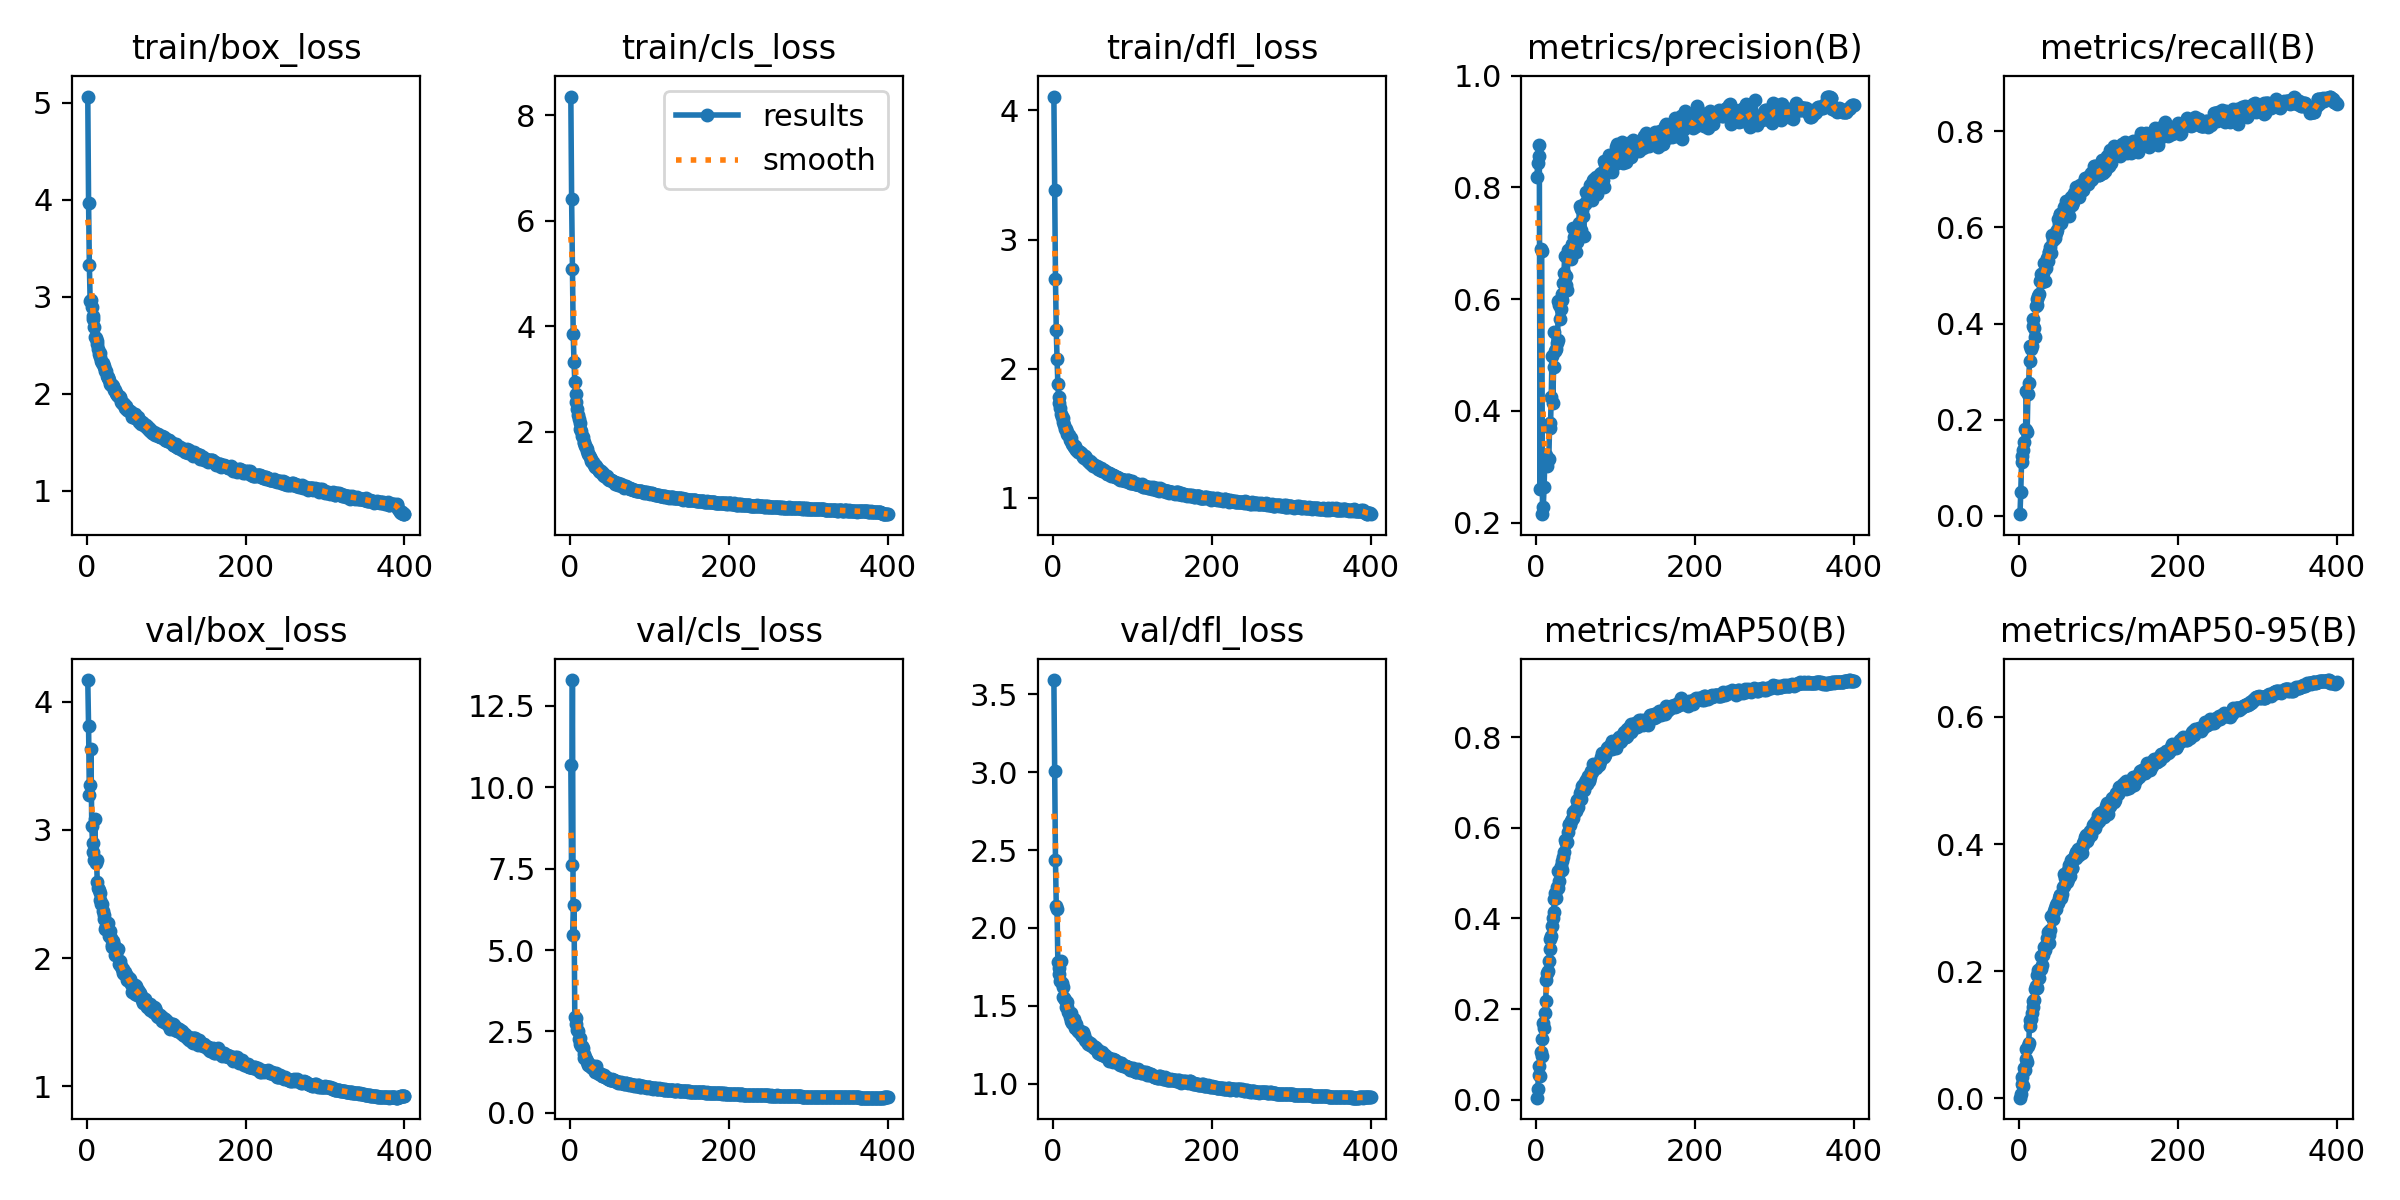

Source data for this figure (header and first rows):
epoch, train/box_loss, train/cls_loss, train/dfl_loss, metrics/precision(B), metrics/recall(B), metrics/mAP50(B), metrics/mAP50-95(B), val/box_loss, val/cls_loss, val/dfl_loss, lr/pg0, lr/pg1, lr/pg2
1, 5.062, 8.356, 4.107, 0.8179, 0.00333, 0.0044, 0.00114, 4.169, 10.69, 3.591, 0.003317, 0.003317, 0.003317
2, 3.97, 6.409, 3.381, 0.8437, 0.05, 0.02426, 0.00751, 3.808, 7.606, 3.007, 0.006634, 0.006634, 0.006634
3, 3.324, 5.088, 2.698, 0.8568, 0.1125, 0.05341, 0.0224, 3.271, 13.3, 2.438, 0.009935, 0.009935, 0.009935
4, 2.956, 3.859, 2.301, 0.8751, 0.1233, 0.07433, 0.03416, 3.35, 5.476, 2.141, 0.009926, 0.009926, 0.009926
5, 2.965, 3.324, 2.074, 0.2602, 0.1372, 0.05139, 0.02025, 3.633, 6.399, 2.123, 0.009926, 0.009926, 0.009926
6, 2.897, 2.949, 1.882, 0.6898, 0.1533, 0.1061, 0.04843, 3.027, 2.941, 1.782, 0.009901, 0.009901, 0.009901
7, 2.801, 2.719, 1.78, 0.6859, 0.1809, 0.09608, 0.04466, 2.901, 2.723, 1.744, 0.009876, 0.009876, 0.009876
8, 2.767, 2.562, 1.73, 0.2151, 0.1775, 0.133, 0.06273, 2.829, 2.925, 1.704, 0.009851, 0.009851, 0.009851
9, 2.685, 2.421, 1.692, 0.2285, 0.2594, 0.1685, 0.07693, 2.765, 2.535, 1.656, 0.009827, 0.009827, 0.009827
10, 2.59, 2.308, 1.651, 0.2632, 0.1733, 0.1586, 0.05748, 3.087, 2.517, 1.786, 0.009802, 0.009802, 0.009802
11, 2.575, 2.236, 1.621, 0.3145, 0.254, 0.1913, 0.08239, 2.739, 2.271, 1.646, 0.009777, 0.009777, 0.009777
12, 2.54, 2.156, 1.616, 0.3145, 0.2772, 0.2172, 0.08703, 2.768, 2.312, 1.62, 0.009753, 0.009753, 0.009753
13, 2.516, 2.058, 1.583, 0.3218, 0.3222, 0.2631, 0.1132, 2.593, 2.109, 1.556, 0.009728, 0.009728, 0.009728
14, 2.466, 2.02, 1.56, 0.3014, 0.3527, 0.2788, 0.124, 2.543, 2.04, 1.551, 0.009703, 0.009703, 0.009703
15, 2.412, 1.91, 1.534, 0.3128, 0.3464, 0.2849, 0.1248, 2.534, 2.054, 1.537, 0.009678, 0.009678, 0.009678
16, 2.421, 1.892, 1.529, 0.314, 0.3535, 0.306, 0.1337, 2.454, 1.981, 1.494, 0.009654, 0.009654, 0.009654
17, 2.38, 1.81, 1.506, 0.378, 0.3944, 0.3316, 0.1437, 2.51, 1.802, 1.528, 0.009629, 0.009629, 0.009629
18, 2.334, 1.785, 1.495, 0.3688, 0.4097, 0.3541, 0.1538, 2.42, 1.697, 1.493, 0.009604, 0.009604, 0.009604
19, 2.323, 1.726, 1.487, 0.4241, 0.3902, 0.3605, 0.1547, 2.422, 1.714, 1.458, 0.009579, 0.009579, 0.009579
20, 2.316, 1.708, 1.484, 0.4977, 0.3723, 0.3828, 0.1726, 2.369, 1.651, 1.452, 0.009555, 0.009555, 0.009555
21, 2.292, 1.674, 1.447, 0.4141, 0.4367, 0.4021, 0.1765, 2.302, 1.597, 1.426, 0.00953, 0.00953, 0.00953
22, 2.275, 1.632, 1.461, 0.4789, 0.4389, 0.4151, 0.1739, 2.334, 1.575, 1.453, 0.009505, 0.009505, 0.009505
23, 2.238, 1.581, 1.44, 0.5418, 0.4507, 0.4423, 0.1934, 2.231, 1.483, 1.4, 0.00948, 0.00948, 0.00948
24, 2.234, 1.558, 1.418, 0.5067, 0.4573, 0.4552, 0.2016, 2.253, 1.479, 1.393, 0.009456, 0.009456, 0.009456
25, 2.183, 1.523, 1.406, 0.5099, 0.462, 0.4445, 0.189, 2.271, 1.437, 1.407, 0.009431, 0.009431, 0.009431
26, 2.169, 1.478, 1.393, 0.5217, 0.4888, 0.4696, 0.2034, 2.272, 1.415, 1.418, 0.009406, 0.009406, 0.009406
27, 2.172, 1.446, 1.403, 0.5274, 0.4919, 0.4666, 0.203, 2.209, 1.47, 1.389, 0.009381, 0.009381, 0.009381
28, 2.148, 1.428, 1.386, 0.5958, 0.5038, 0.5058, 0.2238, 2.168, 1.387, 1.359, 0.009357, 0.009357, 0.009357
29, 2.103, 1.415, 1.371, 0.5898, 0.4853, 0.4821, 0.2099, 2.211, 1.365, 1.386, 0.009332, 0.009332, 0.009332
30, 2.09, 1.367, 1.37, 0.5642, 0.5057, 0.5042, 0.226, 2.156, 1.354, 1.354, 0.009307, 0.009307, 0.009307
31, 2.087, 1.368, 1.356, 0.5817, 0.5264, 0.5166, 0.2385, 2.103, 1.267, 1.34, 0.009282, 0.009282, 0.009282
32, 2.088, 1.337, 1.364, 0.6101, 0.5258, 0.5263, 0.237, 2.084, 1.283, 1.336, 0.009258, 0.009258, 0.009258
33, 2.078, 1.34, 1.352, 0.5985, 0.4884, 0.5071, 0.2326, 2.133, 1.451, 1.344, 0.009233, 0.009233, 0.009233
34, 2.041, 1.319, 1.354, 0.6289, 0.5161, 0.535, 0.2413, 2.102, 1.281, 1.328, 0.009208, 0.009208, 0.009208
35, 2.036, 1.29, 1.343, 0.6462, 0.5365, 0.5473, 0.2527, 2.023, 1.23, 1.318, 0.009183, 0.009183, 0.009183
36, 2.005, 1.263, 1.337, 0.6779, 0.5304, 0.5729, 0.2619, 2.033, 1.209, 1.305, 0.009158, 0.009158, 0.009158
37, 2.007, 1.262, 1.33, 0.6259, 0.5477, 0.5675, 0.257, 2.044, 1.206, 1.315, 0.009134, 0.009134, 0.009134
38, 1.99, 1.23, 1.312, 0.6419, 0.5485, 0.5699, 0.2442, 2.074, 1.206, 1.334, 0.009109, 0.009109, 0.009109
39, 1.981, 1.248, 1.308, 0.6165, 0.5591, 0.5699, 0.2652, 2.069, 1.197, 1.313, 0.009084, 0.009084, 0.009084
40, 1.981, 1.213, 1.319, 0.6874, 0.546, 0.592, 0.2874, 1.954, 1.146, 1.282, 0.009059, 0.009059, 0.009059
41, 1.965, 1.206, 1.305, 0.6826, 0.5841, 0.6088, 0.2865, 1.975, 1.118, 1.276, 0.009035, 0.009035, 0.009035
42, 1.954, 1.184, 1.304, 0.677, 0.5807, 0.6054, 0.2817, 1.948, 1.125, 1.278, 0.00901, 0.00901, 0.00901
43, 1.914, 1.167, 1.294, 0.6896, 0.5738, 0.6068, 0.2836, 1.935, 1.165, 1.274, 0.008985, 0.008985, 0.008985
44, 1.901, 1.149, 1.285, 0.6726, 0.5835, 0.6142, 0.2951, 1.915, 1.096, 1.253, 0.00896, 0.00896, 0.00896
45, 1.909, 1.153, 1.277, 0.6985, 0.5783, 0.6199, 0.299, 1.912, 1.086, 1.26, 0.008936, 0.008936, 0.008936
46, 1.899, 1.15, 1.272, 0.6959, 0.5892, 0.6213, 0.2972, 1.885, 1.08, 1.261, 0.008911, 0.008911, 0.008911
47, 1.897, 1.129, 1.286, 0.7273, 0.5898, 0.6345, 0.3045, 1.875, 1.083, 1.246, 0.008886, 0.008886, 0.008886
48, 1.853, 1.098, 1.264, 0.7106, 0.5953, 0.6327, 0.3078, 1.891, 1.053, 1.254, 0.008861, 0.008861, 0.008861
49, 1.88, 1.092, 1.269, 0.7038, 0.6181, 0.6386, 0.3074, 1.871, 1.034, 1.241, 0.008837, 0.008837, 0.008837
50, 1.838, 1.077, 1.244, 0.6853, 0.6078, 0.6381, 0.315, 1.863, 1.022, 1.241, 0.008812, 0.008812, 0.008812
51, 1.841, 1.086, 1.255, 0.7021, 0.6278, 0.6618, 0.3193, 1.832, 1.001, 1.236, 0.008787, 0.008787, 0.008787
52, 1.838, 1.086, 1.256, 0.7227, 0.6268, 0.6591, 0.3192, 1.826, 1.021, 1.228, 0.008762, 0.008762, 0.008762
53, 1.827, 1.066, 1.245, 0.729, 0.609, 0.647, 0.3158, 1.847, 1.04, 1.238, 0.008738, 0.008738, 0.008738
54, 1.821, 1.073, 1.24, 0.7367, 0.6173, 0.6615, 0.3222, 1.839, 1.023, 1.231, 0.008713, 0.008713, 0.008713
55, 1.798, 1.045, 1.244, 0.767, 0.626, 0.6781, 0.3327, 1.805, 1.002, 1.218, 0.008688, 0.008688, 0.008688
56, 1.816, 1.037, 1.234, 0.7234, 0.6303, 0.664, 0.3336, 1.799, 0.972, 1.214, 0.008663, 0.008663, 0.008663
57, 1.764, 1.015, 1.221, 0.7613, 0.6428, 0.6816, 0.3524, 1.737, 0.9721, 1.196, 0.008639, 0.008639, 0.008639
58, 1.788, 1.03, 1.234, 0.7604, 0.6406, 0.6928, 0.3464, 1.775, 0.9777, 1.203, 0.008614, 0.008614, 0.008614
59, 1.778, 1.019, 1.212, 0.7482, 0.6558, 0.6953, 0.3517, 1.741, 0.9331, 1.192, 0.008589, 0.008589, 0.008589
60, 1.792, 1.034, 1.232, 0.7131, 0.6423, 0.6845, 0.3403, 1.788, 0.9581, 1.2, 0.008564, 0.008564, 0.008564
... 340 more rows
